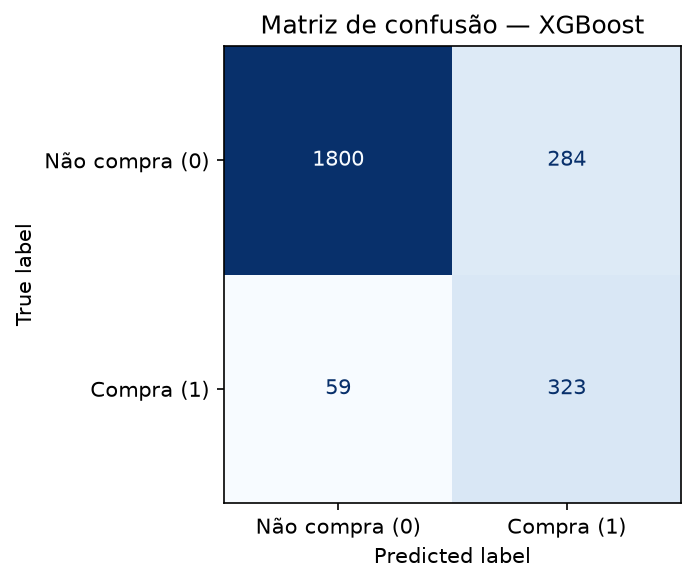

The file beside this chart, header and first rows:
classe_real, previsto_nao_compra, previsto_compra
nao_compra, 1800, 284
compra, 59, 323
